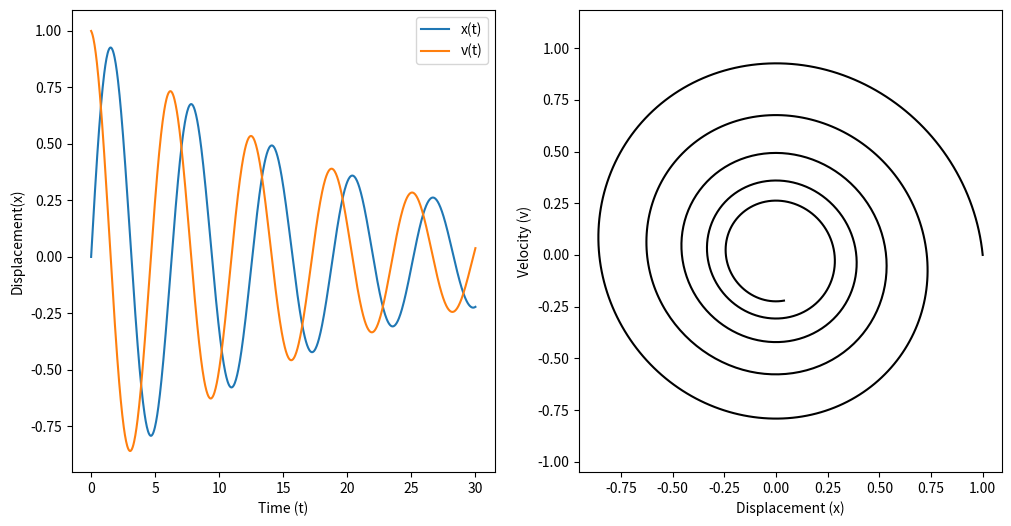

Generate this figure with matplotlib:
import numpy as np
import matplotlib.pyplot as plt

from scipy import integrate


def damped_pendulum(t, y, b, omega0):
    x, v = y
    dxdt = v
    dvdt = -b*v-(omega0**2)*x
    dydt = np.array([dxdt, dvdt])
    return dydt

lfun = lambda t, y, : damped_pendulum(t, y, b, omega0)

x0 = 0  
v0 = 1 
y0 = (x0, v0)  
t0 = 0  

b = 0.1
omega0 = 1


tf = 30
n = 1001  


t = np.linspace(t0, tf, n) 

result = integrate.solve_ivp(fun=lfun, 
                             t_span=(t0, tf), 
                             y0=y0,
                             method="RK45", 
                             t_eval=t)


x, v = result.y
t = result.t


epsilon = 1e-3

for i in range(len(t)):
    if np.abs(x[i]) < epsilon and np.abs(v[i]) < epsilon:
        print(f"Oscillator is considered 'at rest' at t = {t[i]:.2f} seconds.")
        break

fig, ax = plt.subplots(1, 2, figsize=(12, 6))  

ax[0].plot(t, x, label="x(t)")
ax[0].plot(t, v, label="v(t)")
ax[0].set_xlabel("Time (t)")
ax[0].set_ylabel("Displacement(x)")
ax[0].legend(loc=1)

ax[1].plot(v, x, 'k')
ax[1].axis('equal')
ax[1].set_xlabel("Displacement (x)")
ax[1].set_ylabel("Velocity (v)")
#plt.savefig("R5_B5_t25.83_overdamped.svg",bbox_inches='tight') 
plt.show()